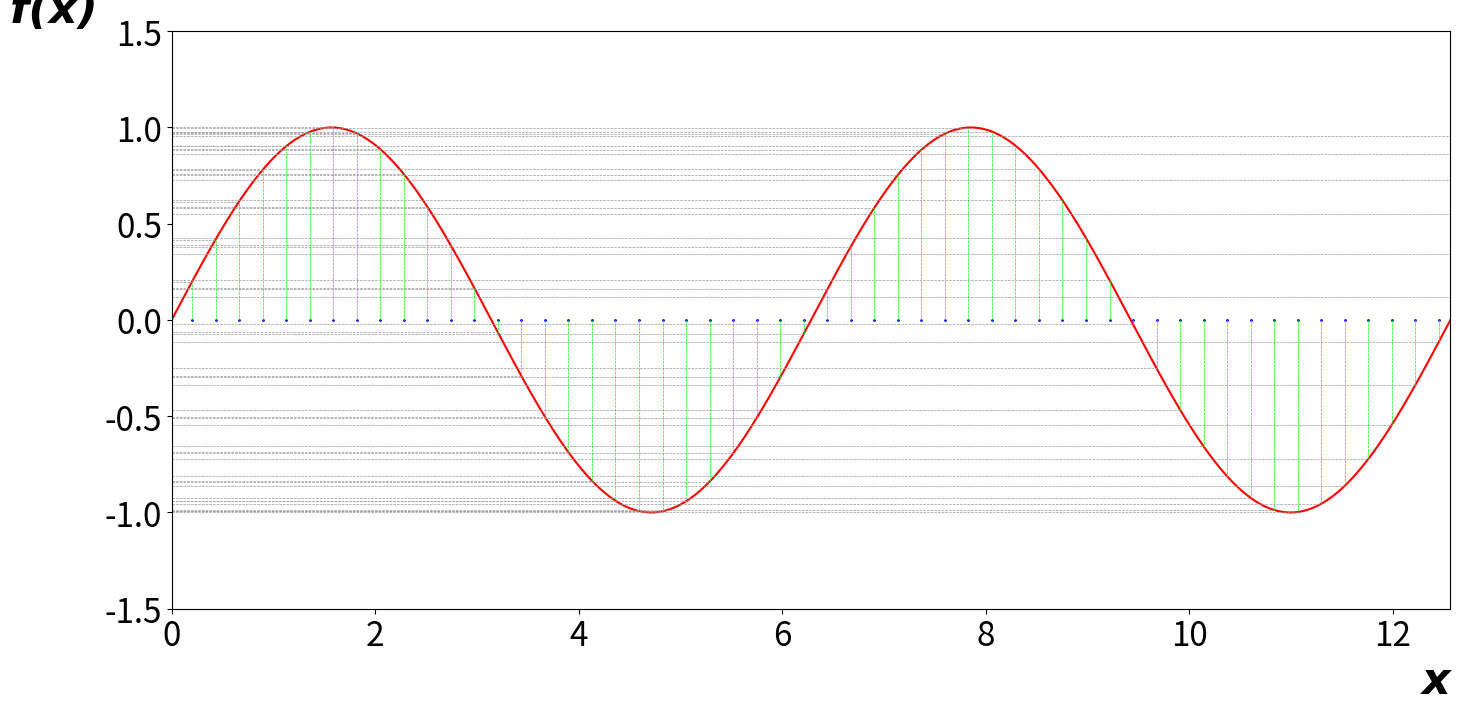

Here is the Python script that generated this plot:
import numpy as np;
import matplotlib.pyplot as plt;

a = 0.2;
dx = 0.2312;
_dx = 0;
_Y_ = [];
_poi_X_ = [];
FONT_SMALL = 8;
FONT_MEDIUM = 10;
FONT_BIG = 24;

_X_ = np.arange(0,4*np.pi,0.0001);

def f(x) :
  return np.sin(x);

def g(x, i) :
    return a + i*dx;
    

for i in np.arange(0,60,1):
    _poi_X_.append(g(a,i));
    _Y_.append(0);


########################################################################

plt.rc('xtick', labelsize=FONT_BIG);
plt.rc('ytick', labelsize=FONT_BIG);

plt.figure(figsize=(16.5,7.5));
plt.axis( [0, 4*np.pi, -1.5, 1.5] );
plt.plot( _X_, f(_X_), 'r-');
plt.scatter( _poi_X_, _Y_, s=1, c='#0000FF' );

for i in np.arange(0,60,1):
    plt.vlines(_poi_X_[i], 0, f(_poi_X_[i]), color='#00FF00', linestyle='--', linewidth=0.5);
    plt.hlines(f(_poi_X_[i]), 0, _poi_X_[i], color='#999999', linestyle='--', linewidth=0.5);


plt.xlabel('x', fontdict={'family':'Courier New', 'weight':'bold', 'style':'italic', 'size':32}, loc='right');
plt.ylabel('f(x)', fontdict={'family':'Courier New', 'weight':'bold', 'style':'italic', 'size':32, 'rotation':'horizontal'}, loc='top');

plt.show();